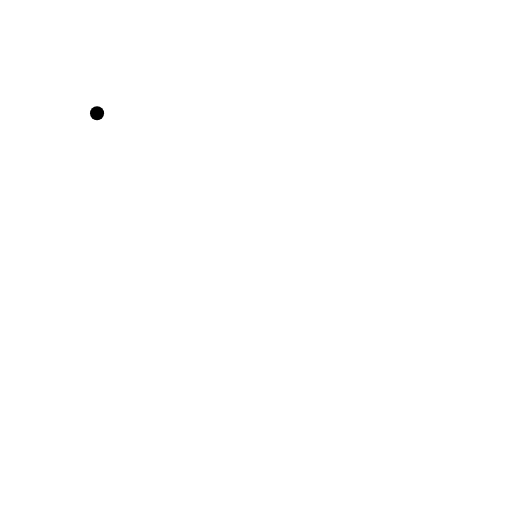
t = 0.00 s
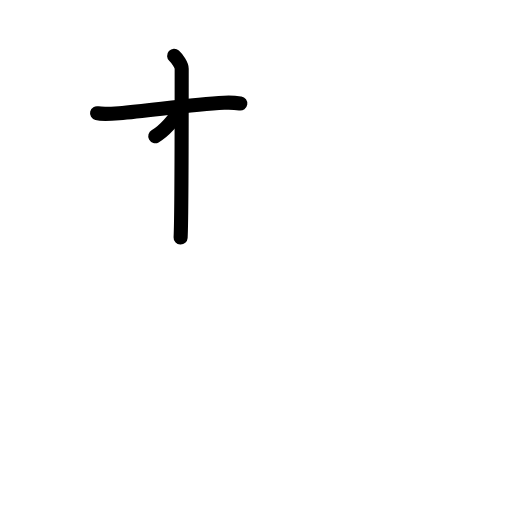
t = 2.25 s
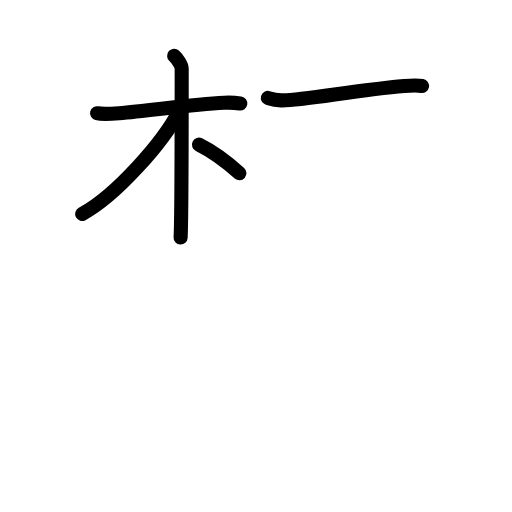
t = 4.42 s
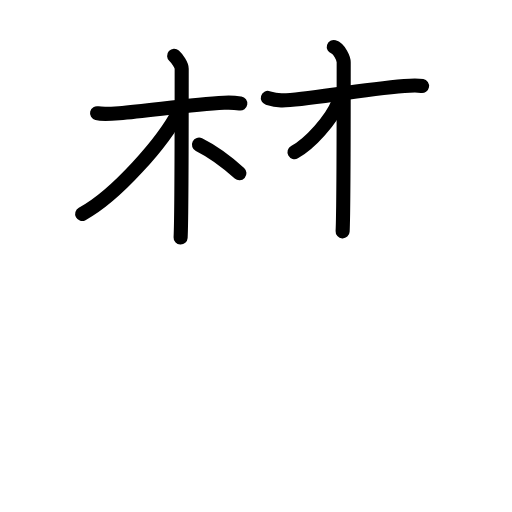
t = 6.50 s
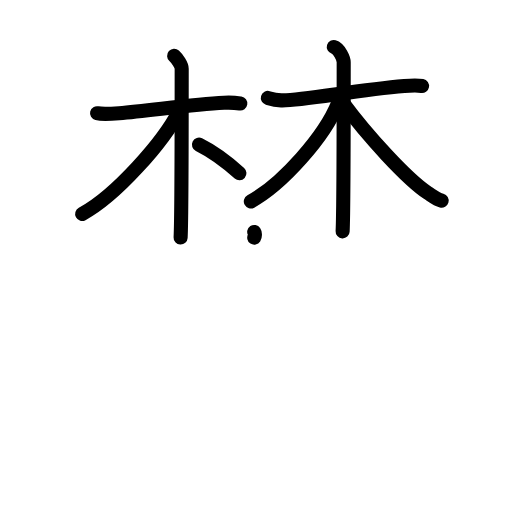
t = 8.25 s
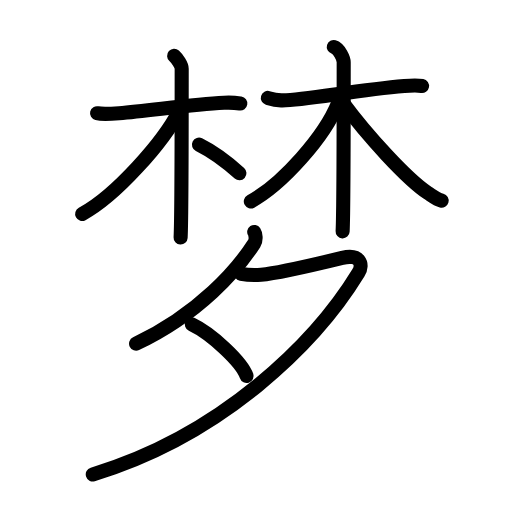
t = 11.00 s

The animated SVG that drew these frames (rendered in a browser with its animation timeline set to each time). Animation: 32 SMIL elements (animate=32); one cycle of 11.00 s.

<?xml version="1.0" encoding="UTF-8"?>
<!--
AniKanjiVG is licensed by CC-BY-SA Paul C. Sommerhoff (https://bitbucket.org/sommerhoff/anikanjivg).
AniKanjiVG uses KanjiVG which is licensed by CC-BY-SA Ulrich Apel (http://kanjivg.tagaini.net).
See also http://creativecommons.org/licenses/by-sa/3.0/
-->
<svg xmlns:kvg='http://kanjivg.tagaini.net' xmlns='http://www.w3.org/2000/svg' width='109' height='109' viewBox='0 0 109 109' style='fill:none;stroke:#000000;stroke-width:3;stroke-linecap:round;stroke-linejoin:round;' id="kvg:kanji_068a6"><g id="kvg:068a6" kvg:element="梦"><g id="kvg:068a6-g1" kvg:element="林" kvg:position="top"><g id="kvg:068a6-g2" kvg:element="木" kvg:variant="true" kvg:position="left"><path id="kvg:068a6-s1" kvg:type="㇐" d="M20.66,24.1c0.7,0.17,2.82,0.15,4.69,0c6.56-0.52,15.33-1.88,22.36-2.22c1.87-0.09,2.28-0.02,3.45,0.16"><animate attributeName="d" begin="0.0s" dur="0.3333333333333333s" from="M20.66,24.1C20.66,24.1,20.66,24.1,20.66,24.1" to="M20.66,24.1c0.7,0.17,2.82,0.15,4.69,0" />
<animate attributeName="d" begin="0.3333333333333333s" dur="0.3333333333333333s" from="M20.66,24.1c0.7,0.17,2.82,0.15,4.69,0c0,0,0,0,0,0,0" to="M20.66,24.1c0.7,0.17,2.82,0.15,4.69,0c6.56-0.52,15.33-1.88,22.36-2.22" />
<animate attributeName="d" begin="0.6666666666666666s" dur="0.3333333333333333s" from="M20.66,24.1c0.7,0.17,2.82,0.15,4.69,0c6.56-0.52,15.33-1.88,22.36-2.22c0,0,0,0,0,0,0" to="M20.66,24.1c0.7,0.17,2.82,0.15,4.69,0c6.56-0.52,15.33-1.88,22.36-2.22c1.87-0.09,2.28-0.02,3.45,0.16" />
</path>
<path id="kvg:068a6-s2" kvg:type="㇑" d="M37.07,11.88c0.68,0.62,1.61,2.01,1.61,2.74c0,8.14,0,31.64-0.23,35.95"><animate attributeName="d" begin="1.0s" dur="0.5s" from="M37.07,11.88C37.07,11.88,37.07,11.88,37.07,11.88" to="M37.07,11.88c0.68,0.62,1.61,2.01,1.61,2.74" />
<animate attributeName="d" begin="1.5s" dur="0.5s" from="M37.07,11.88c0.68,0.62,1.61,2.01,1.61,2.74c0,0,0,0,0,0,0" to="M37.07,11.88c0.68,0.62,1.61,2.01,1.61,2.74c0,8.14,0,31.64-0.23,35.95" />
<animate attributeName="d" begin="0s" dur="1.0s" from="M-100,-100" to="M-100,-100" />
</path>
<path id="kvg:068a6-s3" kvg:type="㇒" d="M38.24,23.47c-3.43,6.81-13.63,18.24-20.75,22.09"><animate attributeName="d" begin="2.0s" dur="1.0s" from="M38.24,23.47C38.24,23.47,38.24,23.47,38.24,23.47" to="M38.24,23.47c-3.43,6.81-13.63,18.24-20.75,22.09" />
<animate attributeName="d" begin="0s" dur="2.0s" from="M-100,-100" to="M-100,-100" />
</path>
<path id="kvg:068a6-s4" kvg:type="㇔/㇏" d="M42.36,30.79c2.76,1.37,6.2,3.93,8.61,6.09"><animate attributeName="d" begin="3.0s" dur="1.0s" from="M42.36,30.79C42.36,30.79,42.36,30.79,42.36,30.79" to="M42.36,30.79c2.76,1.37,6.2,3.93,8.61,6.09" />
<animate attributeName="d" begin="0s" dur="3.0s" from="M-100,-100" to="M-100,-100" />
</path>
</g>
<g id="kvg:068a6-g3" kvg:element="木" kvg:position="right"><path id="kvg:068a6-s5" kvg:type="㇐" d="M57.02,20.85c0.57,0.17,1.33,0.45,2.85,0.52c4.18,0.17,15.73-2.21,26.19-3.07c1.52-0.12,2.84-0.17,3.79,0"><animate attributeName="d" begin="4.0s" dur="0.3333333333333333s" from="M57.02,20.85C57.02,20.85,57.02,20.85,57.02,20.85" to="M57.02,20.85c0.57,0.17,1.33,0.45,2.85,0.52" />
<animate attributeName="d" begin="4.333333333333333s" dur="0.3333333333333333s" from="M57.02,20.85c0.57,0.17,1.33,0.45,2.85,0.52c0,0,0,0,0,0,0" to="M57.02,20.85c0.57,0.17,1.33,0.45,2.85,0.52c4.18,0.17,15.73-2.21,26.19-3.07" />
<animate attributeName="d" begin="4.666666666666667s" dur="0.3333333333333333s" from="M57.02,20.85c0.57,0.17,1.33,0.45,2.85,0.52c4.18,0.17,15.73-2.21,26.19-3.07c0,0,0,0,0,0,0" to="M57.02,20.85c0.57,0.17,1.33,0.45,2.85,0.52c4.18,0.17,15.73-2.21,26.19-3.07c1.52-0.12,2.84-0.17,3.79,0" />
<animate attributeName="d" begin="0s" dur="4.0s" from="M-100,-100" to="M-100,-100" />
</path>
<path id="kvg:068a6-s6" kvg:type="㇑" d="M71.06,10c1.17,0.34,2.11,2.51,2.11,3.24c0,5.51,0,31.71-0.23,36.01"><animate attributeName="d" begin="5.0s" dur="0.5s" from="M71.06,10C71.06,10,71.06,10,71.06,10" to="M71.06,10c1.17,0.34,2.11,2.51,2.11,3.24" />
<animate attributeName="d" begin="5.5s" dur="0.5s" from="M71.06,10c1.17,0.34,2.11,2.51,2.11,3.24c0,0,0,0,0,0,0" to="M71.06,10c1.17,0.34,2.11,2.51,2.11,3.24c0,5.51,0,31.71-0.23,36.01" />
<animate attributeName="d" begin="0s" dur="5.0s" from="M-100,-100" to="M-100,-100" />
</path>
<path id="kvg:068a6-s7" kvg:type="㇒" d="M71.99,21.9C69.1,29.13,60.1,39.19,53.4,42.89"><animate attributeName="d" begin="6.0s" dur="1.0s" from="M71.99,21.9C71.99,21.9,71.99,21.9,71.99,21.9" to="M71.99,21.9C69.1,29.13,60.1,39.19,53.4,42.89" />
<animate attributeName="d" begin="0s" dur="6.0s" from="M-100,-100" to="M-100,-100" />
</path>
<path id="kvg:068a6-s8" kvg:type="㇏" d="M72.87,21.7c5.33,7.23,13.86,16.5,18.19,19.36c1.23,0.81,1.92,1.37,2.96,1.65"><animate attributeName="d" begin="7.0s" dur="0.5s" from="M72.87,21.7C72.87,21.7,72.87,21.7,72.87,21.7" to="M72.87,21.7c5.33,7.23,13.86,16.5,18.19,19.36" />
<animate attributeName="d" begin="7.5s" dur="0.5s" from="M72.87,21.7c5.33,7.23,13.86,16.5,18.19,19.36c0,0,0,0,0,0,0" to="M72.87,21.7c5.33,7.23,13.86,16.5,18.19,19.36c1.23,0.81,1.92,1.37,2.96,1.65" />
<animate attributeName="d" begin="0s" dur="7.0s" from="M-100,-100" to="M-100,-100" />
</path>
</g>
</g>
<g id="kvg:068a6-g4" kvg:element="夕" kvg:position="bottom" kvg:radical="tradit"><path id="kvg:068a6-s9" kvg:type="㇒" d="M54.12,49.39c0.27,0.41,0.5,1.65,0.01,2.41c-3.53,5.51-11.7,14.99-25.16,21.36"><animate attributeName="d" begin="8.0s" dur="0.5s" from="M54.12,49.39C54.12,49.39,54.12,49.39,54.12,49.39" to="M54.12,49.39c0.27,0.41,0.5,1.65,0.01,2.41" />
<animate attributeName="d" begin="8.5s" dur="0.5s" from="M54.12,49.39c0.27,0.41,0.5,1.65,0.01,2.41c0,0,0,0,0,0,0" to="M54.12,49.39c0.27,0.41,0.5,1.65,0.01,2.41c-3.53,5.51-11.7,14.99-25.16,21.36" />
<animate attributeName="d" begin="0s" dur="8.0s" from="M-100,-100" to="M-100,-100" />
</path>
<path id="kvg:068a6-s10" kvg:type="㇇" d="M51.33,58.29c1.56,0.3,3.07,0.29,4.25,0.2c3.89-0.33,12.11-2.33,17.29-3.59c3.72-0.91,4.56,1.34,3.42,3.21C67.18,73.04,47.33,92.63,19.75,101"><animate attributeName="d" begin="9.0s" dur="0.25s" from="M51.33,58.29C51.33,58.29,51.33,58.29,51.33,58.29" to="M51.33,58.29c1.56,0.3,3.07,0.29,4.25,0.2" />
<animate attributeName="d" begin="9.25s" dur="0.25s" from="M51.33,58.29c1.56,0.3,3.07,0.29,4.25,0.2c0,0,0,0,0,0,0" to="M51.33,58.29c1.56,0.3,3.07,0.29,4.25,0.2c3.89-0.33,12.11-2.33,17.29-3.59" />
<animate attributeName="d" begin="9.5s" dur="0.25s" from="M51.33,58.29c1.56,0.3,3.07,0.29,4.25,0.2c3.89-0.33,12.11-2.33,17.29-3.59c0,0,0,0,0,0,0" to="M51.33,58.29c1.56,0.3,3.07,0.29,4.25,0.2c3.89-0.33,12.11-2.33,17.29-3.59c3.72-0.91,4.56,1.34,3.42,3.21" />
<animate attributeName="d" begin="9.75s" dur="0.25s" from="M51.33,58.29c1.56,0.3,3.07,0.29,4.25,0.2c3.89-0.33,12.11-2.33,17.29-3.59c3.72-0.91,4.56,1.34,3.42,3.21c0,0,0,0,0,0,0" to="M51.33,58.29c1.56,0.3,3.07,0.29,4.25,0.2c3.89-0.33,12.11-2.33,17.29-3.59c3.72-0.91,4.56,1.34,3.42,3.21C67.18,73.04,47.33,92.63,19.75,101" />
<animate attributeName="d" begin="0s" dur="9.0s" from="M-100,-100" to="M-100,-100" />
</path>
<path id="kvg:068a6-s11" kvg:type="㇔" d="M40.84,69.05c4.12,1.94,10.63,7.98,11.66,11"><animate attributeName="d" begin="10.0s" dur="1.0s" from="M40.84,69.05C40.84,69.05,40.84,69.05,40.84,69.05" to="M40.84,69.05c4.12,1.94,10.63,7.98,11.66,11" />
<animate attributeName="d" begin="0s" dur="10.0s" from="M-100,-100" to="M-100,-100" />
</path>
</g>
</g>
</svg>
